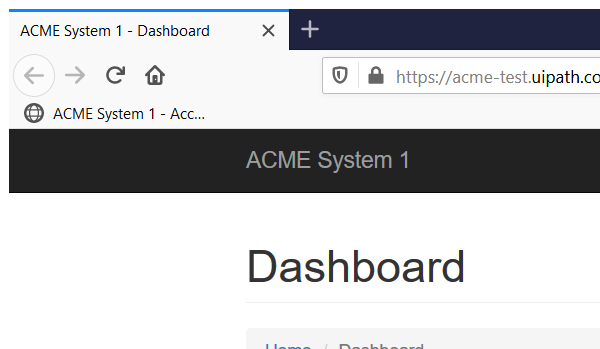
Task: Practice with UiPath REFramework Template
Workflow: NavigateWorkItemsDetails

Step 1: Attach Browser 'ACME' in window 'ACME System 1*' (firefox.exe)
